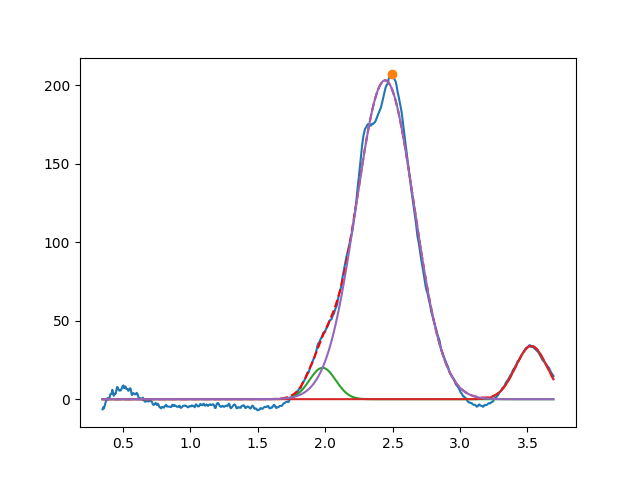

The data file committed next to this chart (first rows):
1.980893929473050763e+00, 2.000000000000000355e+01, 2.297284012385801544e-01, 9.999999999999998890e-01
3.528663759282625101e+00, 3.390901672900070452e+01, 2.760335233327886884e-01, 9.999999999999998890e-01
2.444649106433132157e+00, 2.030416662483915218e+02, 5.074935638484272538e-01, 9.999999999999998890e-01
